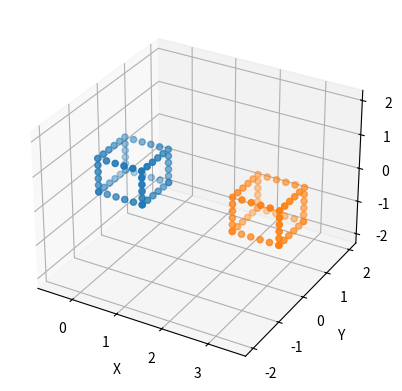

Write Python code to recreate this figure.
import numpy as np

# This function creates 3D points along the 12 edges of a regular cube.
# The center of the cube is given (center), and the edge of the cube is given (edge). 
# The function returns a (12 x n_points_per_edge) x 3 numpy array.
# The returned array is reshaped from a 3D array, where the first dimension is the edge number (0-11).
# The second dimension is the number of points per edge (n_points_per_edge).
# The third dimension is the 3D position of the points.
# The points are uniformly distributed along the edge.
# The first point is at the center of the edge, and the last point is at the edge's end.
# The points are distributed in the order of the edge's direction.
# The edge's direction is along the x, y, or z axis.
# The edge number is as follows:
#   0: (center[0]-edge/2, center[1]-edge/2, center[2]-edge/2) to (center[0]+edge/2, center[1]-edge/2, center[2]-edge/2)
#   1: (center[0]+edge/2, center[1]-edge/2, center[2]-edge/2) to (center[0]+edge/2, center[1]+edge/2, center[2]-edge/2)
#   2: (center[0]+edge/2, center[1]+edge/2, center[2]-edge/2) to (center[0]-edge/2, center[1]+edge/2, center[2]-edge/2)
#   3: (center[0]-edge/2, center[1]+edge/2, center[2]-edge/2) to (center[0]-edge/2, center[1]-edge/2, center[2]-edge/2)
#   4: (center[0]-edge/2, center[1]-edge/2, center[2]+edge/2) to (center[0]+edge/2, center[1]-edge/2, center[2]+edge/2)
#   5: (center[0]+edge/2, center[1]-edge/2, center[2]+edge/2) to (center[0]+edge/2, center[1]+edge/2, center[2]+edge/2)
#   6: (center[0]+edge/2, center[1]+edge/2, center[2]+edge/2) to (center[0]-edge/2, center[1]+edge/2, center[2]+edge/2)
#   7: (center[0]-edge/2, center[1]+edge/2, center[2]+edge/2) to (center[0]-edge/2, center[1]-edge/2, center[2]+edge/2)
#   8: (center[0]-edge/2, center[1]-edge/2, center[2]-edge/2) to (center[0]-edge/2, center[1]-edge/2, center[2]+edge/2)
#   9: (center[0]+edge/2, center[1]-edge/2, center[2]-edge/2) to (center[0]+edge/2, center[1]-edge/2, center[2]+edge/2)
#  10: (center[0]+edge/2, center[1]+edge/2, center[2]-edge/2) to (center[0]+edge/2, center[1]+edge/2, center[2]+edge/2)
#  11: (center[0]-edge/2, center[1]+edge/2, center[2]-edge/2) to (center[0]-edge/2, center[1]+edge/2, center[2]+edge/2)
#  Input:
#    center: the center of the cube, represented by a tuple (xc, yc, zc), 
#            a list [xc, yc, zc], or a numpy vector np.array([xc, yc, zc]).
#            The default value is (0.0, 0.0, 0.0).
#    edge: the edge of the cube. The default is 1.0.
#    n_points_per_edge: the number of points per edge. The default is 5. Note that when you assign n_points_per_edge=5
#                    you see 6 points per edge, because the end point belongs to other edge. The points at 8 corners
#                    of this cube are not repeatedly generated. 
#  Output:
#    pos3ds: a 2D (12 x n_points_per_edge) x 3 numpy array. 
#            pos3ds is reshaped from a 12 by n_points_per_edge by 3 array, 
#            where the first dimension is the edge number (0-11).
#            The second dimension is the number of points per edge (n_points_per_edge).
#            The third dimension is the 3D position of the points.
#
# Example:
#    center = (0.0, 0.0, 0.0)
#    edge = 1.0
#    n_points_per_edge = 10
#    pos3ds = create_synthetic_3d_points_cube(center, edge, n_points_per_edge)
#    print(pos3ds)
#
def create_synthetic_3d_points_cube(center=(0.0, 0.0, 0.0), edge=1.0, n_points_per_edge=10):
    # create 3D points along the 12 edges of a regular cube
    # the 3D points are uniformly distributed along the edge
    # the first point is at the center of the edge, and the last point is at the edge's end
    # the points are distributed in the order of the edge's direction
    # the edge's direction is along the x, y, or z axis
    pos3ds = np.zeros((12,n_points_per_edge, 3))
    dx = edge / n_points_per_edge
    # edge 0
    pos3ds[0,:,0] = np.linspace(center[0]-edge/2, center[0]+edge/2 - dx, n_points_per_edge)
    pos3ds[0,:,1] = center[1]-edge/2
    pos3ds[0,:,2] = center[2]-edge/2
    # edge 1
    pos3ds[1,:,0] = center[0]+edge/2
    pos3ds[1,:,1] = np.linspace(center[1]-edge/2, center[1]+edge/2 - dx, n_points_per_edge)
    pos3ds[1,:,2] = center[2]-edge/2
    # edge 2
    pos3ds[2,:,0] = np.linspace(center[0]+edge/2, center[0]-edge/2 + dx, n_points_per_edge)
    pos3ds[2,:,1] = center[1]+edge/2
    pos3ds[2,:,2] = center[2]-edge/2
    # edge 3
    pos3ds[3,:,0] = center[0]-edge/2
    pos3ds[3,:,1] = np.linspace(center[1]+edge/2, center[1]-edge/2 + dx, n_points_per_edge)
    pos3ds[3,:,2] = center[2]-edge/2
    # edge 4
    pos3ds[4,:,0] = np.linspace(center[0]-edge/2, center[0]+edge/2 - dx, n_points_per_edge)
    pos3ds[4,:,1] = center[1]-edge/2
    pos3ds[4,:,2] = center[2]+edge/2
    # edge 5
    pos3ds[5,:,0] = center[0]+edge/2
    pos3ds[5,:,1] = np.linspace(center[1]-edge/2, center[1]+edge/2 - dx, n_points_per_edge)
    pos3ds[5,:,2] = center[2]+edge/2
    # edge 6
    pos3ds[6,:,0] = np.linspace(center[0]+edge/2, center[0]-edge/2 + dx, n_points_per_edge)
    pos3ds[6,:,1] = center[1]+edge/2
    pos3ds[6,:,2] = center[2]+edge/2
    # edge 7
    pos3ds[7,:,0] = center[0]-edge/2
    pos3ds[7,:,1] = np.linspace(center[1]+edge/2, center[1]-edge/2 + dx, n_points_per_edge)
    pos3ds[7,:,2] = center[2]+edge/2
    # edge 8
    pos3ds[8,:,0] = center[0]-edge/2
    pos3ds[8,:,1] = center[1]-edge/2
    pos3ds[8,:,2] = np.linspace(center[2]-edge/2, center[2]+edge/2 - dx, n_points_per_edge)
    # edge 9
    pos3ds[9,:,0] = center[0]+edge/2
    pos3ds[9,:,1] = center[1]-edge/2
    pos3ds[9,:,2] = np.linspace(center[2]-edge/2, center[2]+edge/2 - dx, n_points_per_edge)
    # edge 10
    pos3ds[10,:,0] = center[0]+edge/2
    pos3ds[10,:,1] = center[1]+edge/2
    pos3ds[10,:,2] = np.linspace(center[2]-edge/2, center[2]+edge/2 - dx, n_points_per_edge)
    # edge 11
    pos3ds[11,:,0] = center[0]-edge/2
    pos3ds[11,:,1] = center[1]+edge/2
    pos3ds[11,:,2] = np.linspace(center[2]-edge/2, center[2]+edge/2 - dx, n_points_per_edge)
    # reshape the array
    pos3ds = pos3ds.reshape(-1, 3)
    return pos3ds

# This function plots 3D points in a matplotlib axes
# If the given axes is None, a new figure will be created.
# If the given axes is not None, the plot will be added to the existing figure.
# This function returns the axes of the plot.
# Input:
#   pos3ds: a nPoints x 3 numpy array, where nPoints is the number of points.
#           Each row of pos3ds is a 3D point.
#   axes: the axes of the plot. The default is None.
#         If None, a new figure will be created.
#   consistentScale: make the scale consistent. The default is False.
# Output: 
#   axes: the axes of the plot.
def plot_3d_points(pos3ds, axes=None, consistentScale=True):
    import matplotlib.pyplot as plt
    from mpl_toolkits.mplot3d import Axes3D
    # create a new figure if theAxes is None
    if axes is None:
        fig = plt.figure()
        axes = fig.add_subplot(111, projection='3d')
    ax = axes
    # plot the 3D points
    ax.scatter(pos3ds[:, 0], pos3ds[:, 1], pos3ds[:, 2])
    # label the axes
    ax.set_xlabel('X')
    ax.set_ylabel('Y')
    ax.set_zlabel('Z')
    ax.autoscale(enable=True, axis='both', tight=True)
#    plt.show(block=False)
    # make scale consistent
    if consistentScale == True:
        # Get current limits
        xlim = ax.get_xlim3d()
        ylim = ax.get_ylim3d()
        zlim = ax.get_zlim3d()
        # Calculate ranges
        xrange = abs(xlim[1] - xlim[0])
        yrange = abs(ylim[1] - ylim[0])
        zrange = abs(zlim[1] - zlim[0])
        # Find max range
        max_range = max([xrange, yrange, zrange])
        # Set new limits
        ax.set_xlim3d([np.mean(xlim) - max_range / 2, np.mean(xlim) + max_range / 2])
        ax.set_ylim3d([np.mean(ylim) - max_range / 2, np.mean(ylim) + max_range / 2])
        ax.set_zlim3d([np.mean(zlim) - max_range / 2, np.mean(zlim) + max_range / 2])
    return ax

# test
if __name__ == '__main__':
    # create 3D points along the 12 edges of a regular cube
    center1 = (0.0, 0.0, 0.0)
    edge1 = 1.0
    n_points_per_edge1 = 5
    pos3ds1 = create_synthetic_3d_points_cube(center1, edge1, n_points_per_edge1)
    print(pos3ds1)
    # plot the 3D points
    # create a figure with a 3d axes
    import matplotlib.pyplot as plt
    fig = plt.figure()
    ax = fig.add_subplot(111, projection='3d')
    plot_3d_points(pos3ds1, ax, consistentScale=False)

    # create 3D points along the 12 edges of a regular cube
    center2 = (3.0, 0.0, 0.0)
    edge2 = 1.0
    n_points_per_edge2 = 5
    pos3ds2 = create_synthetic_3d_points_cube(center2, edge2, n_points_per_edge2)
    print(pos3ds2)
    # plot the 3D points
    # create a figure with a 3d axes
    plot_3d_points(pos3ds2, ax, consistentScale=True)

    # Make scale consistent

    plt.show(block=True)




